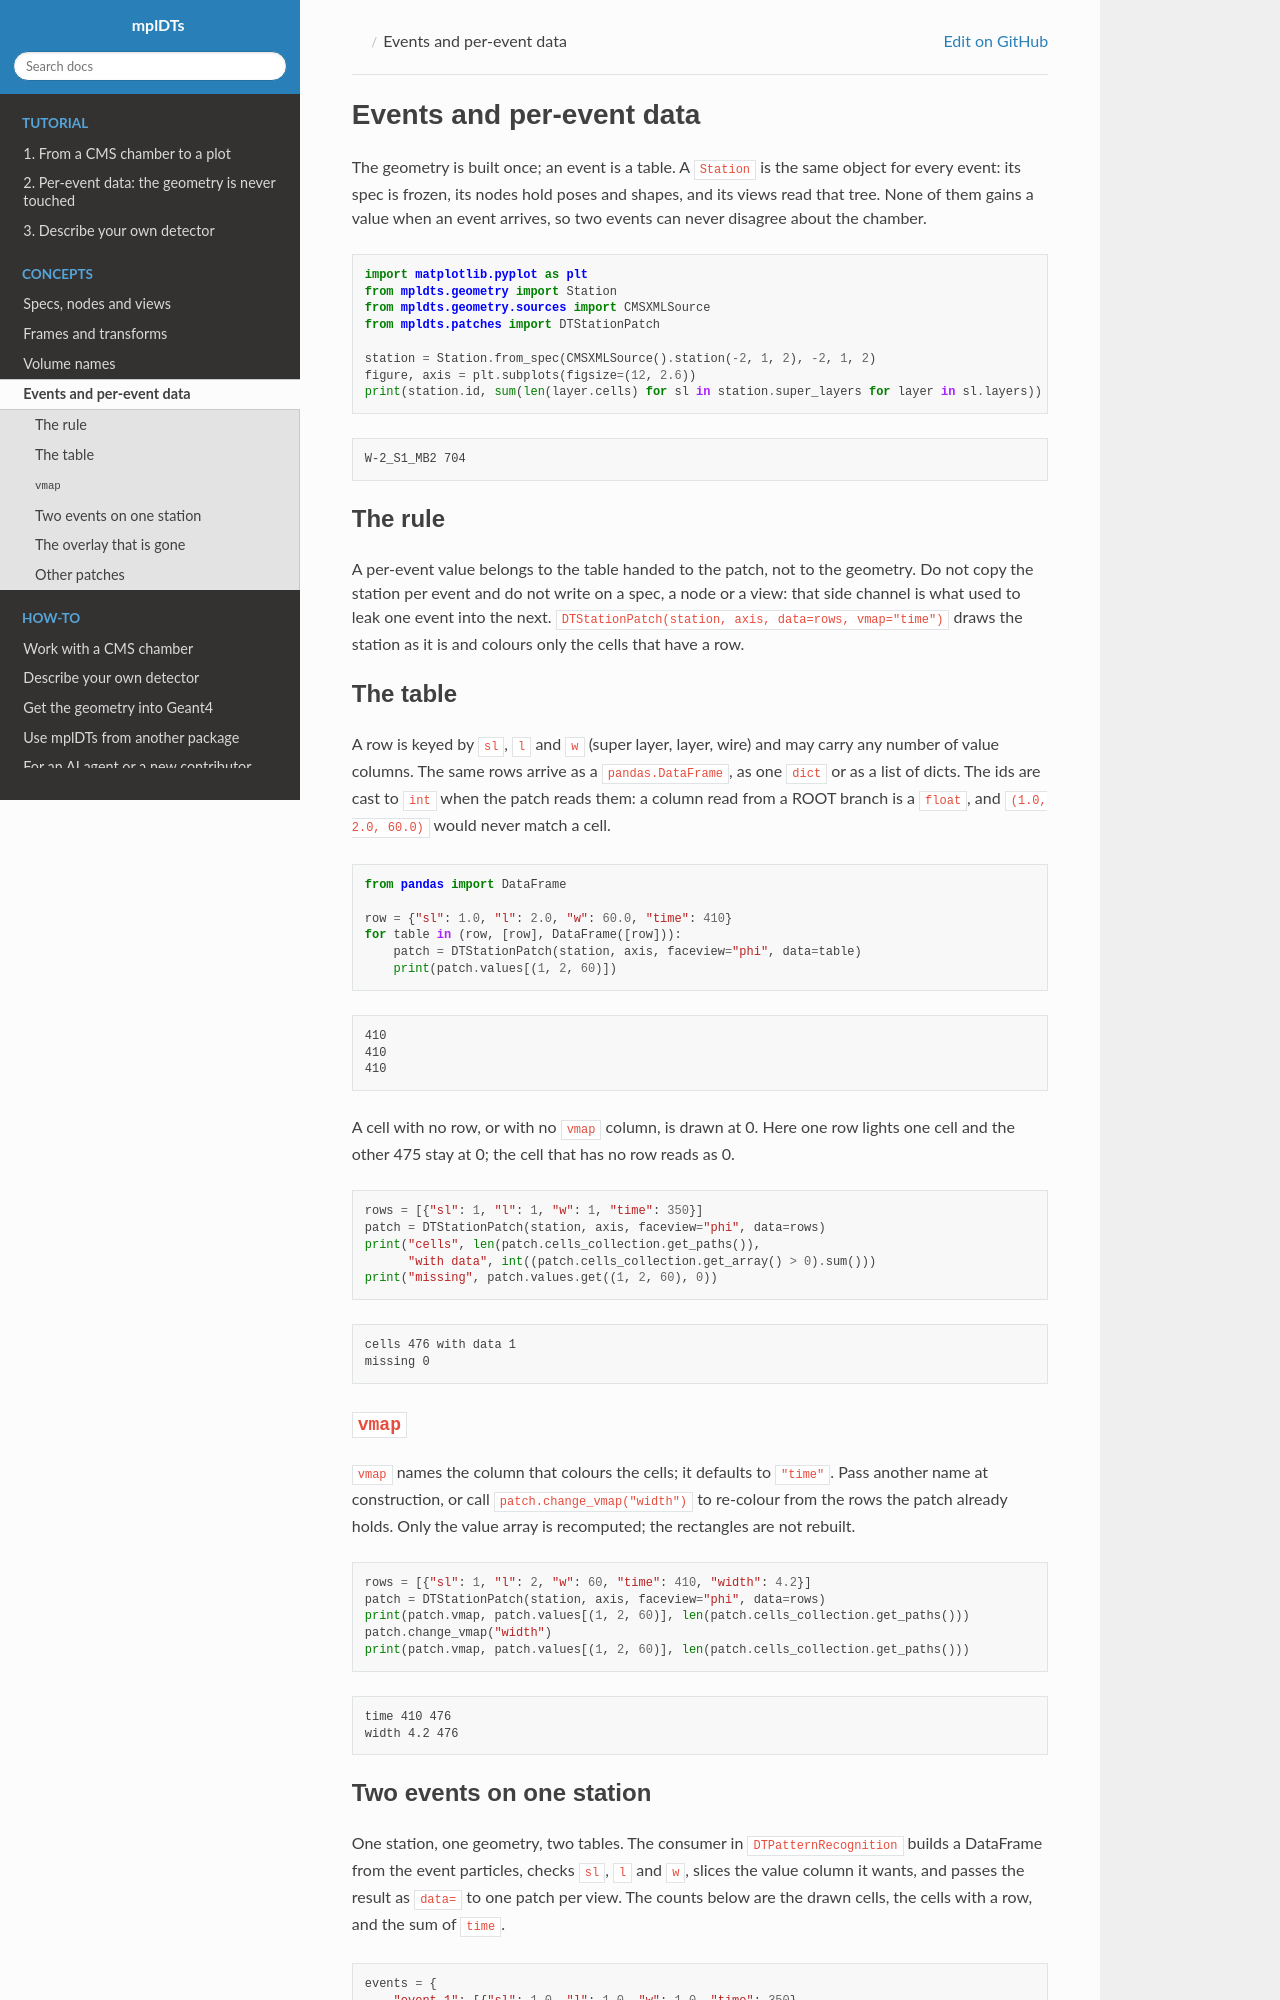

repository: INTREPID-hep/mplDTs · page: v3.0.1/concepts/events.html · generator: sphinx

Events and per-event data
=========================

The geometry is built once; an event is a table. A ``Station`` is the same
object for every event: its spec is frozen, its nodes hold poses and shapes,
and its views read that tree. None of them gains a value when an event
arrives, so two events can never disagree about the chamber.

.. code-block:: python

   import matplotlib.pyplot as plt
   from mpldts.geometry import Station
   from mpldts.geometry.sources import CMSXMLSource
   from mpldts.patches import DTStationPatch

   station = Station.from_spec(CMSXMLSource().station(-2, 1, 2), -2, 1, 2)
   figure, axis = plt.subplots(figsize=(12, 2.6))
   print(station.id, sum(len(layer.cells) for sl in station.super_layers for layer in sl.layers))

.. code-block:: text

   W-2_S1_MB2 704

The rule
--------

A per-event value belongs to the table handed to the patch, not to the
geometry. Do not copy the station per event and do not write on a spec, a node
or a view: that side channel is what used to leak one event into the next.
``DTStationPatch(station, axis, data=rows, vmap="time")`` draws the station
as it is and colours only the cells that have a row.

The table
---------

A row is keyed by ``sl``, ``l`` and ``w`` (super layer, layer, wire) and may
carry any number of value columns. The same rows arrive as a
``pandas.DataFrame``, as one ``dict`` or as a list of dicts. The ids are cast
to ``int`` when the patch reads them: a column read from a ROOT branch is a
``float``, and ``(1.0, 2.0, 60.0)`` would never match a cell.

.. code-block:: python

   from pandas import DataFrame

   row = {"sl": 1.0, "l": 2.0, "w": 60.0, "time": 410}
   for table in (row, [row], DataFrame([row])):
       patch = DTStationPatch(station, axis, faceview="phi", data=table)
       print(patch.values[(1, 2, 60)])

.. code-block:: text

   410
   410
   410

A cell with no row, or with no ``vmap`` column, is drawn at 0. Here one row
lights one cell and the other 475 stay at 0; the cell that has no row reads
as 0.

.. code-block:: python

   rows = [{"sl": 1, "l": 1, "w": 1, "time": 350}]
   patch = DTStationPatch(station, axis, faceview="phi", data=rows)
   print("cells", len(patch.cells_collection.get_paths()),
         "with data", int((patch.cells_collection.get_array() > 0).sum()))
   print("missing", patch.values.get((1, 2, 60), 0))

.. code-block:: text

   cells 476 with data 1
   missing 0

``vmap``
--------

``vmap`` names the column that colours the cells; it defaults to ``"time"``.
Pass another name at construction, or call ``patch.change_vmap("width")`` to
re-colour from the rows the patch already holds. Only the value array is
recomputed; the rectangles are not rebuilt.

.. code-block:: python

   rows = [{"sl": 1, "l": 2, "w": 60, "time": 410, "width": 4.2}]
   patch = DTStationPatch(station, axis, faceview="phi", data=rows)
   print(patch.vmap, patch.values[(1, 2, 60)], len(patch.cells_collection.get_paths()))
   patch.change_vmap("width")
   print(patch.vmap, patch.values[(1, 2, 60)], len(patch.cells_collection.get_paths()))

.. code-block:: text

   time 410 476
   width 4.2 476
